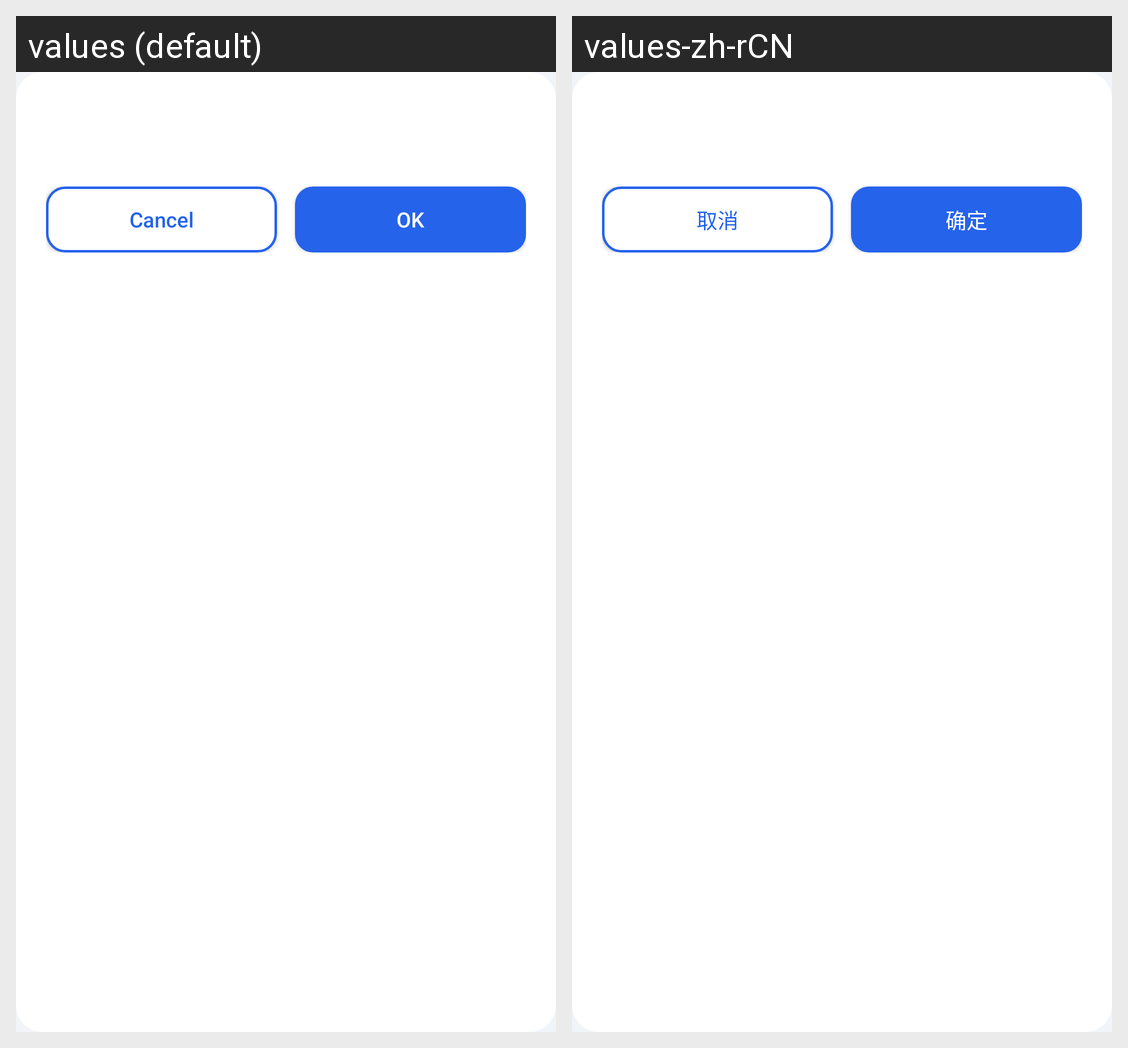

This grid shows one Android layout under two languages. Give, for every string resource on the screen, its name, the default text and each shown locale's text.
Android screen res/layout/dialog_ai50_shell.xml rendered under 2 locales, left to right: values (default), values-zh-rCN. Device: Nexus 5 (rendered at 1080×1920; each locale shown at half size, 540×960, under a caption strip naming it); theme AppTheme.
Strings drawn on this screen, with the default value and each locale's value (text and hints the layout hard-codes, and strings that could not be matched under every locale, appear in the picture but are not listed):

btn_cancel
  values: Cancel
  values-zh-rCN: 取消

btn_confirm
  values: OK
  values-zh-rCN: 确定
